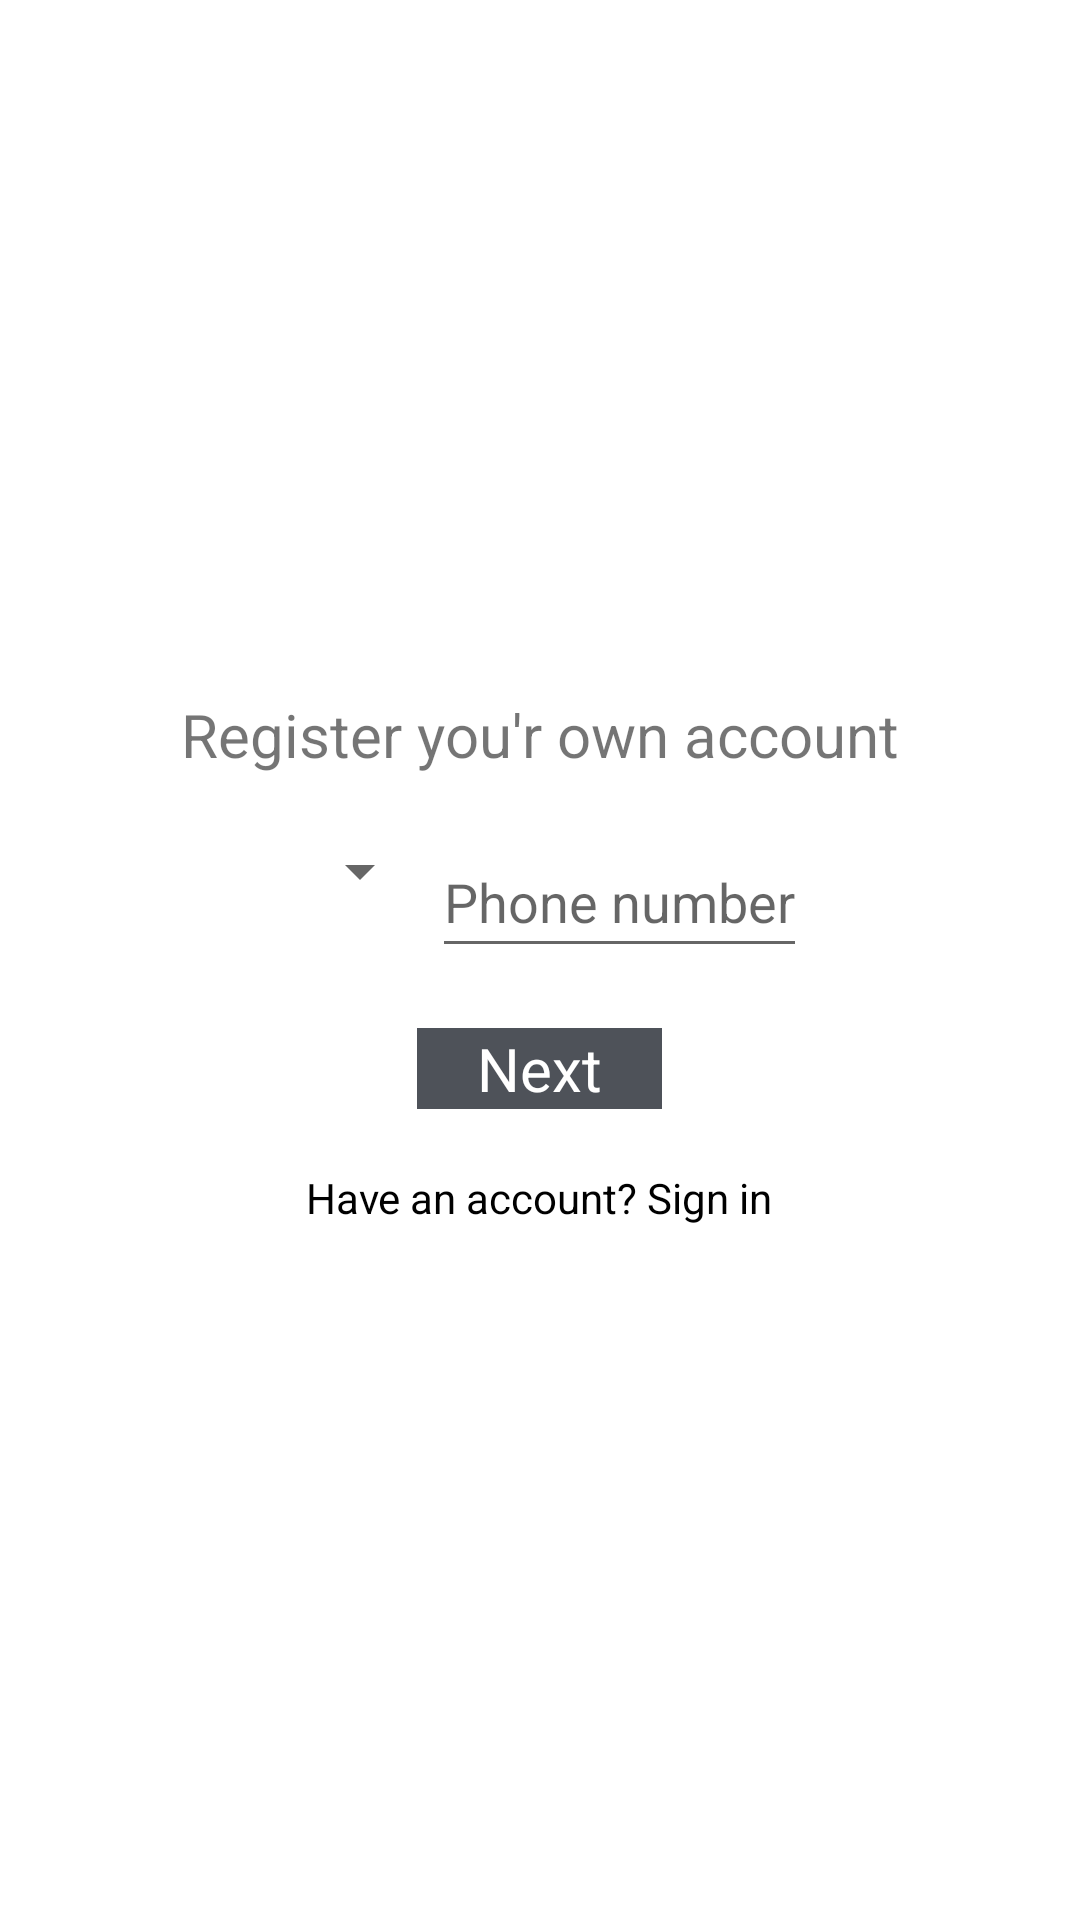

Reconstruct the res/layout file that produces this screen, plus the resources it refers to.
<!-- AndroidManifest.xml: application theme Base.Theme.Chat -->
<!-- res/layout/activity_login_and_register.xml -->
<?xml version="1.0" encoding="utf-8"?>
<LinearLayout
        xmlns:android="http://schemas.android.com/apk/res/android"
        android:layout_width="match_parent"
        android:layout_height="match_parent"
        android:orientation="vertical"
        android:gravity="center">


       <LinearLayout
               android:layout_width="wrap_content"
               android:layout_height="wrap_content">
            <TextView
                    android:layout_width="wrap_content"
                    android:layout_height="wrap_content"
                    android:text="Register you'r own account"
                    android:textSize="20dp"
            />
       </LinearLayout>
    <LinearLayout
            android:layout_marginTop="20dp"
            android:layout_width="wrap_content"
            android:layout_height="wrap_content">
        <Spinner
                android:id="@+id/spinner"
                android:layout_marginLeft="5dp"
                android:layout_width="wrap_content"
                android:layout_height="wrap_content"/>

        <EditText
                android:id="@+id/editText"
                android:layout_width="wrap_content"
                android:layout_height="wrap_content"
                android:hint="Phone number"
                android:paddingVertical="10dp"
                android:textColor="@color/black"/>
    </LinearLayout>

    <LinearLayout
            android:layout_width="wrap_content"
            android:layout_height="wrap_content"
            android:layout_marginTop="20dp"
            android:orientation="vertical"
    >
        <TextView
                android:layout_width="wrap_content"
                android:layout_height="wrap_content"
                android:text="Next"
                android:id="@+id/registerButton"
                android:textSize="20dp"
                android:background="@color/toolbar"
                android:textColor="@color/white"
                android:paddingHorizontal="20dp"
        />

    </LinearLayout>
    <TextView
        android:layout_width="wrap_content"
        android:layout_height="wrap_content"
        android:layout_marginTop="20dp"
        android:id="@+id/signIn"
        android:text="Have an account? Sign in"
        android:textColor="@color/black"

    />

</LinearLayout>
<!-- resources referenced by this layout -->
<resources>
  <color name="black">#FF000000</color>
  <color name="toolbar">#4e5259</color>
  <color name="white">#FFFFFFFF</color>
  <style name="Base.Theme.Chat" parent="Theme.MaterialComponents.DayNight.NoActionBar">
          
          
         <item name="actionBarStyle">@style/acbar</item>
         <item name="android:statusBarColor">@color/main_color</item>
         <item name="android:navigationBarColor">@color/main_color</item>
     </style>
  <style name="acbar" parent="@style/Widget.AppCompat.ActionBar">
          <item name="background">@drawable/action_bar</item>
      </style>
  <color name="main_color">#5732ad</color>
  <!-- drawable action_bar (drawable) -->
  <?xml version="1.0" encoding="utf-8"?>
  <layer-list xmlns:android="http://schemas.android.com/apk/res/android">
      <item>
          <shape android:shape="rectangle">
              <solid android:color="@color/main_color"/>
          </shape>
      </item>
      <item>
          <shape android:shape="rectangle">
              <solid android:color="@color/main_color"/>
              <corners android:bottomRightRadius="15dp"
                       android:bottomLeftRadius="15dp"/>
          </shape>
      </item>
  </layer-list>
</resources>
